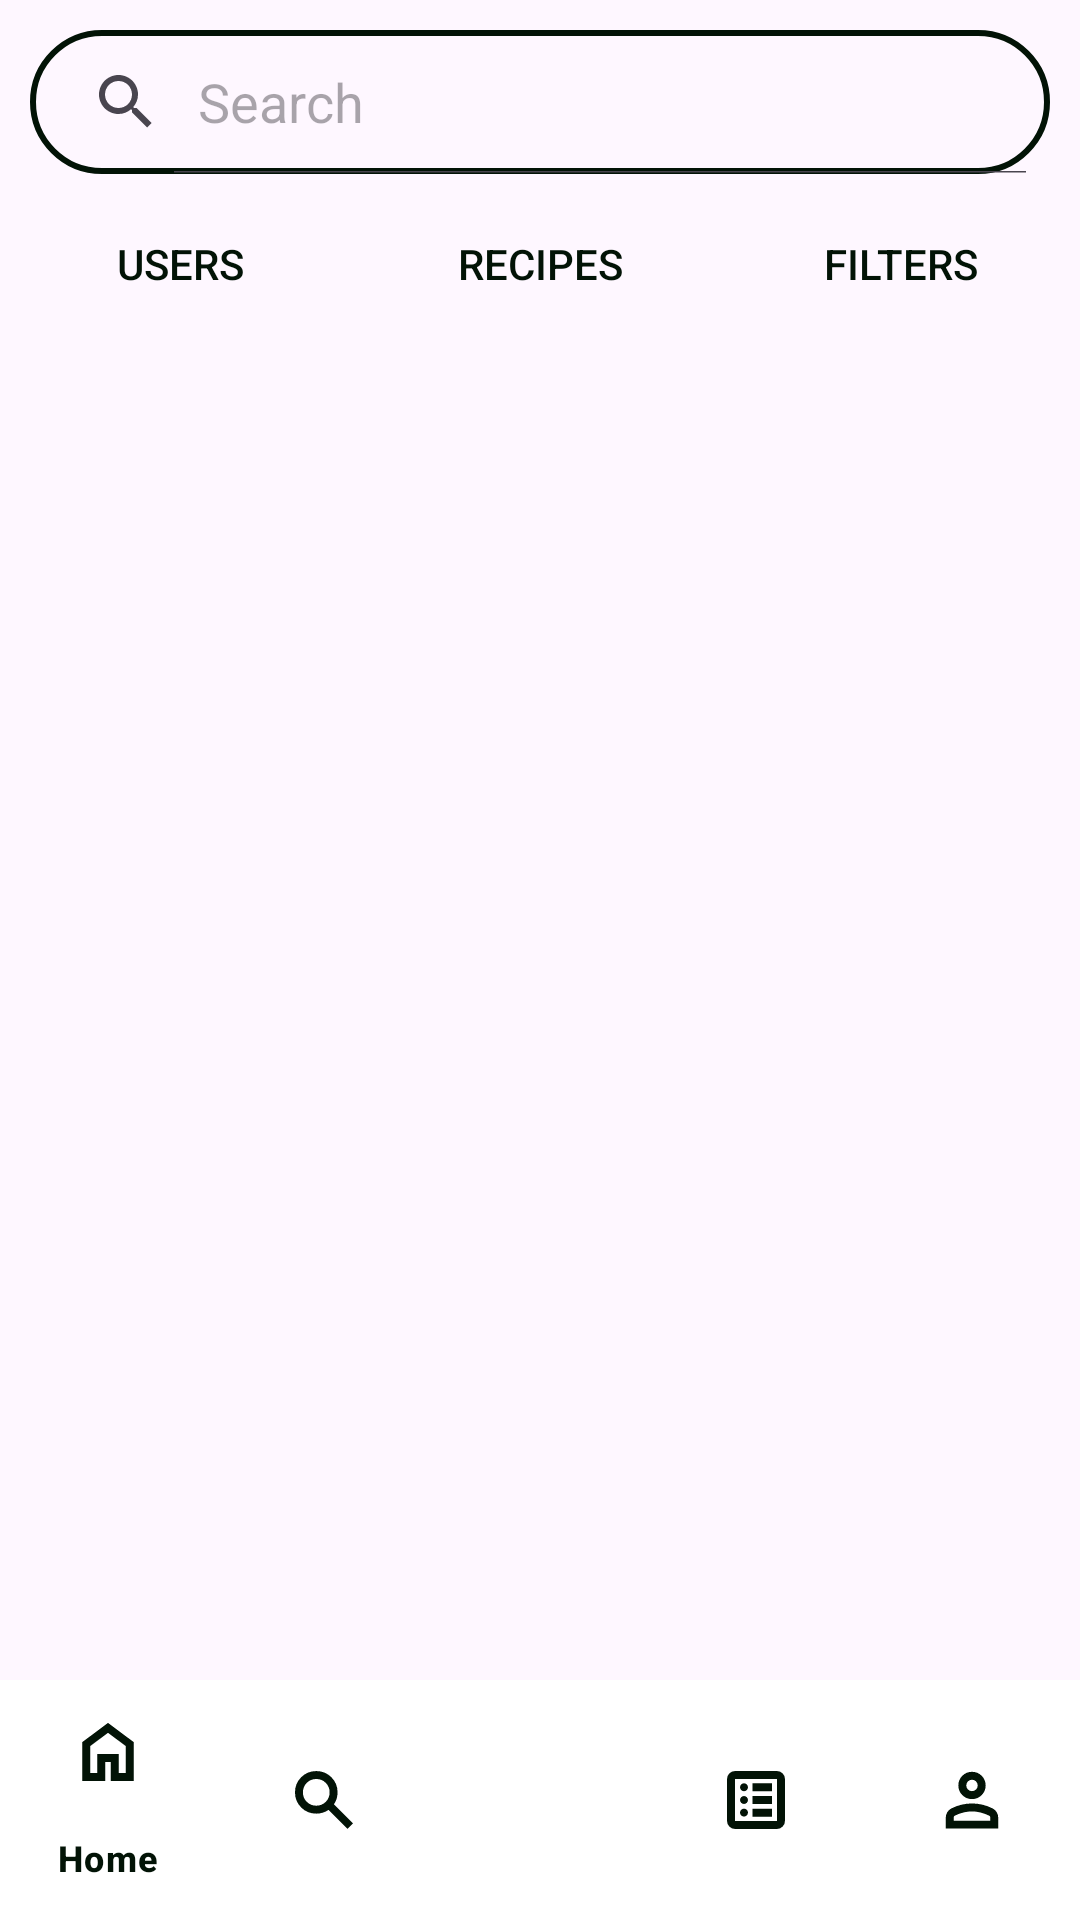

Android layout source for this screen:
<!-- AndroidManifest.xml: application theme Theme.HotPot -->
<!-- res/layout/activity_search.xml -->
<?xml version="1.0" encoding="utf-8"?>
<RelativeLayout xmlns:android="http://schemas.android.com/apk/res/android"
    xmlns:app="http://schemas.android.com/apk/res-auto"
    xmlns:tools="http://schemas.android.com/tools"
    android:layout_width="match_parent"
    android:layout_height="match_parent"
    tools:context=".SearchActivity">

    <FrameLayout
        android:id="@+id/fragment_container"
        android:layout_width="match_parent"
        android:layout_height="match_parent">

    </FrameLayout>

    <LinearLayout
        android:id="@+id/searchFrameLayout"
        android:layout_width="match_parent"
        android:layout_height="wrap_content"
        android:layout_above="@+id/bottom_navigation"
        android:layout_alignParentTop="true"
        android:layout_marginTop="0dp"
        android:layout_marginBottom="0dp"
        android:orientation="vertical">

        <android.widget.SearchView
            android:id="@+id/searchView"
            android:layout_width="match_parent"
            android:layout_height="wrap_content"
            android:layout_margin="10dp"
            android:queryHint="Search"
            android:focusable="false"
            android:focusableInTouchMode="false"
            android:iconifiedByDefault="false"
            android:background="@drawable/circular_outline_background" />

        <LinearLayout
            android:layout_width="match_parent"
            android:layout_height="wrap_content"
            android:orientation="horizontal">

            <Button
                android:id="@+id/searchFilterUser"
                android:layout_width="wrap_content"
                android:layout_height="40dp"
                android:layout_marginStart="10dp"
                android:layout_marginEnd="10dp"
                android:layout_weight="1"
                android:foreground="@drawable/circular_outline_background"
                android:background="@color/transparent"
                android:textColor="@color/hotpot_dark_green"
                android:text="Users" />

            <Button
                android:id="@+id/searchFilterRecipe"
                android:layout_width="wrap_content"
                android:layout_height="40dp"
                android:layout_marginStart="10dp"
                android:layout_marginEnd="10dp"
                android:layout_weight="1"
                android:foreground="@drawable/circular_outline_background"
                android:background="@color/transparent"
                android:textColor="@color/hotpot_dark_green"
                android:text="Recipes" />

            <Button
                android:id="@+id/searchFilter"
                android:layout_width="wrap_content"
                android:layout_height="40dp"
                android:layout_marginStart="10dp"
                android:layout_marginEnd="10dp"
                android:layout_weight="1"
                android:foreground="@drawable/circular_outline_background"
                android:background="@color/transparent"
                android:textColor="@color/hotpot_dark_green"
                android:text="Filters" />

        </LinearLayout>

        <androidx.recyclerview.widget.RecyclerView
            android:id="@+id/searchItemRecyclerView"
            android:layout_width="match_parent"
            android:layout_height="match_parent"
            android:layout_margin="10dp"
            android:layout_weight="1" />

    </LinearLayout>

    <com.google.android.material.bottomnavigation.BottomNavigationView
        android:id="@+id/bottom_navigation"
        android:layout_width="match_parent"
        android:layout_height="wrap_content"
        android:layout_alignParentBottom="true"
        android:layout_gravity="bottom"
        android:layout_marginBottom="0dp"
        android:background="@color/white"
        app:itemIconTint="@color/hotpot_dark_green"
        app:itemTextColor="@color/hotpot_dark_green"
        app:layout_anchorGravity="bottom"
        app:menu="@menu/bottom_navigation_menu" />
</RelativeLayout>
<!-- resources referenced by this layout -->
<resources>
  <color name="hotpot_dark_green">#021306</color>
  <color name="transparent">#00000000</color>
  <color name="white">#FFFFFFFF</color>
  <!-- drawable circular_outline_background (drawable) -->
  <shape xmlns:android="http://schemas.android.com/apk/res/android"
      android:shape="rectangle">
      <corners android:radius="40dp" /> 
      <stroke
          android:width="2dp"
          android:color="@color/hotpot_dark_green" />
      <solid android:color="@color/transparent" />
  </shape>
  <style name="Theme.HotPot" parent="android:Theme.Material.Light.NoActionBar" />
</resources>
